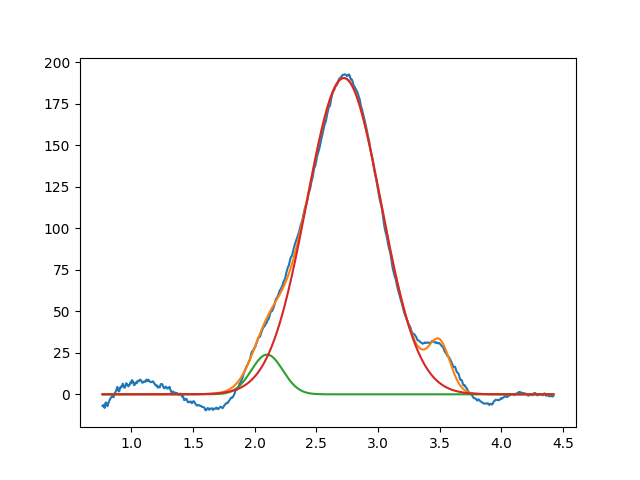

The file beside this chart, header and first rows:
2.099999999999999645e+00, 2.391034672829448837e+01, 2.999999999997530198e-01, 9.999999999999802380e-01
2.722506242309593816e+00, 1.904096354361282977e+02, 7.086182099929166922e-01, 9.999999999977440268e-01
3.500174103004051851e+00, 2.642253286330843309e+01, 1.999999999999999556e-01, 9.999999999996656008e-01
